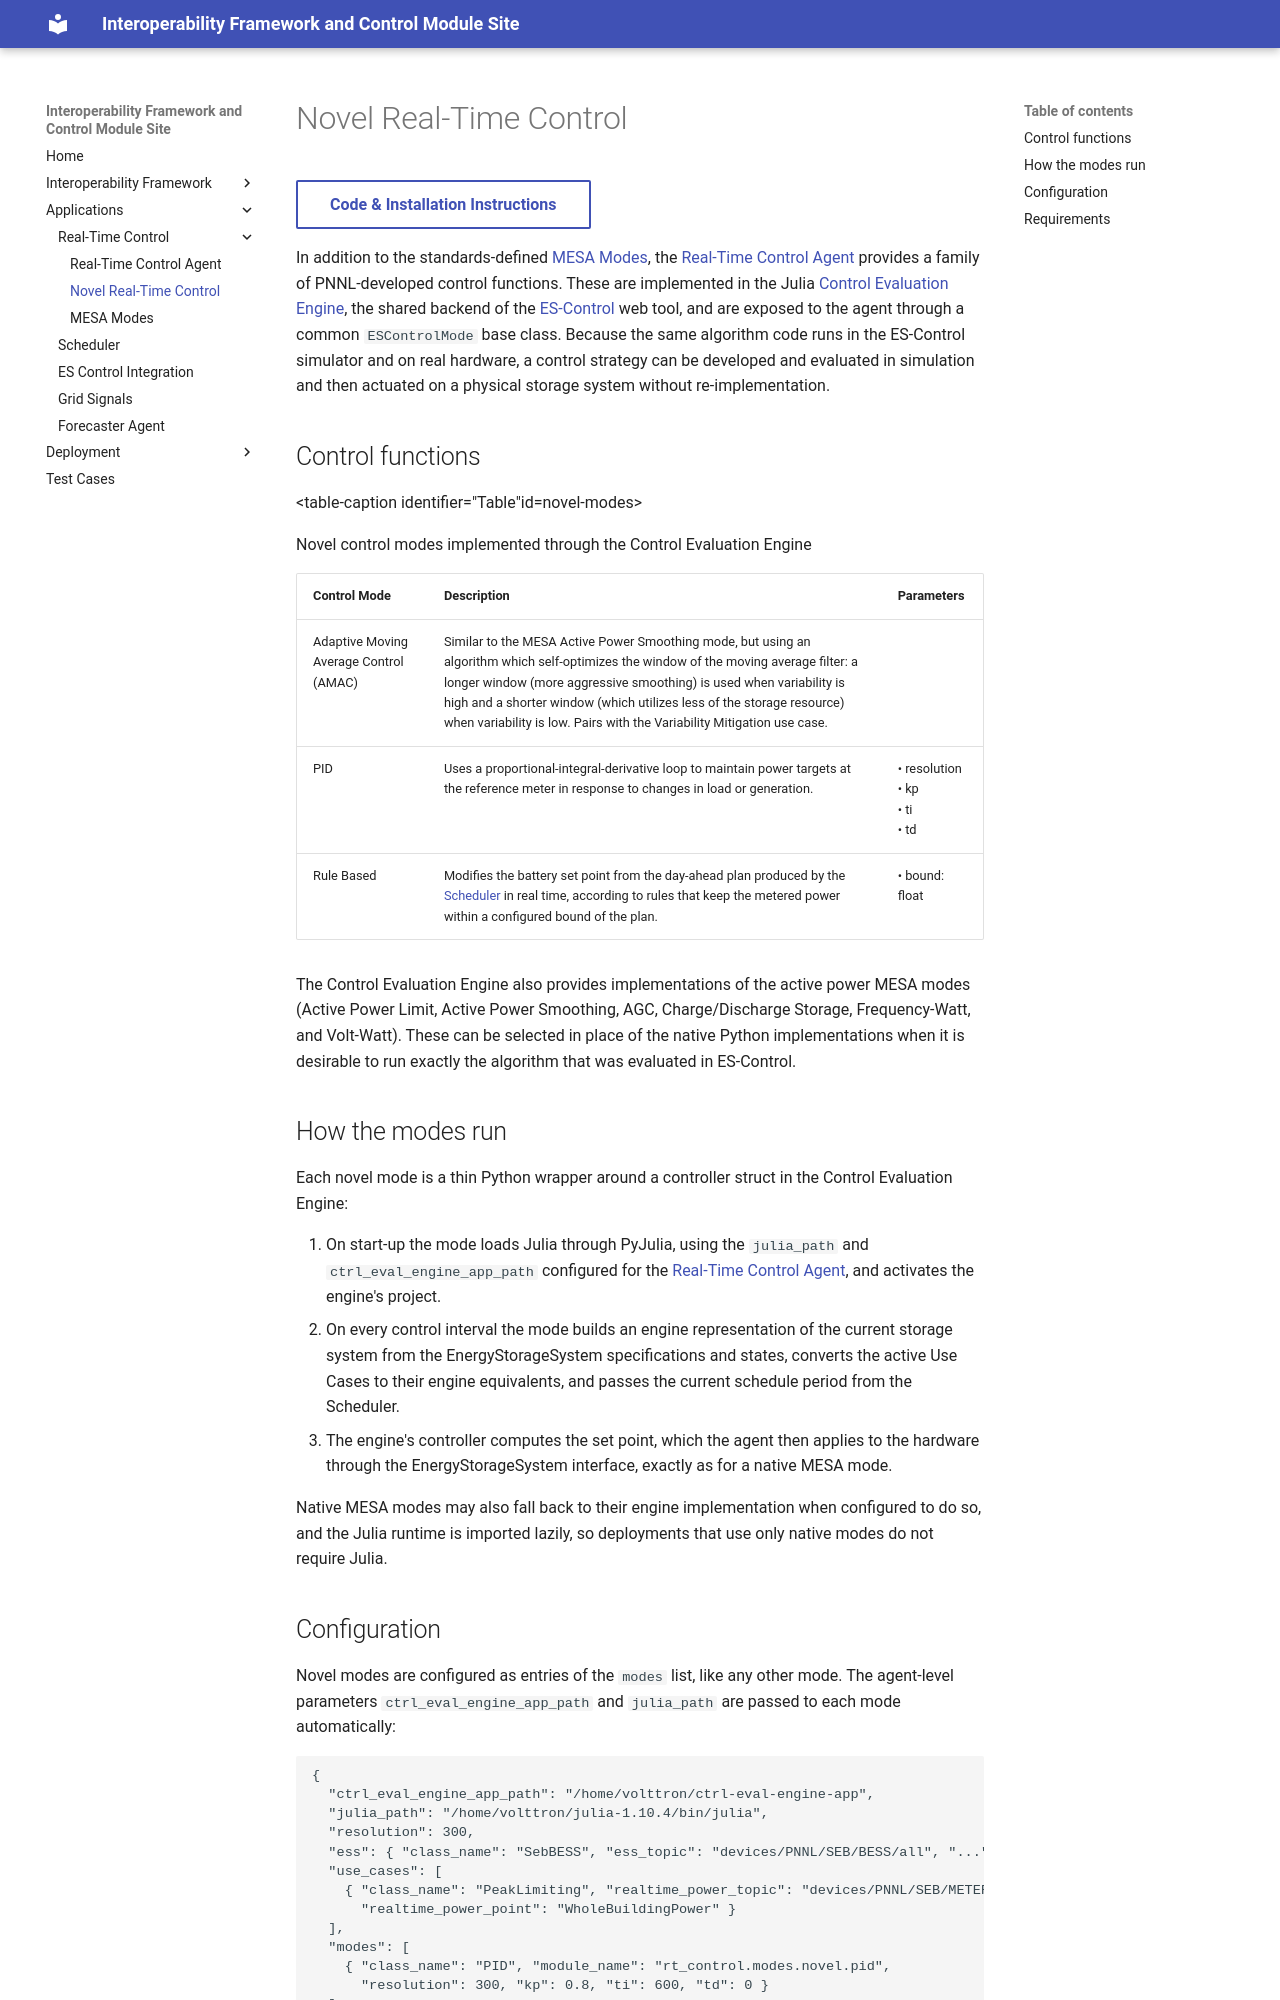

repository: interoperability-control-modules/interoperability-framework-control-module.github.io · page: novel-real-time-control/index.html · generator: mkdocs

# Novel Real-Time Control

[Code & Installation Instructions](https://github.com/interoperability-control-modules/realtime-control-agent){ .md-button }

In addition to the standards-defined [MESA Modes](mesa-modes.md), the [Real-Time Control Agent](rt-control.md)
provides a family of PNNL-developed control functions. These are implemented in the Julia
[Control Evaluation Engine](es-control-integration.md), the shared backend of the
[ES-Control](https://es-control.pnnl.gov/) web tool, and are exposed to the agent through a common `ESControlMode`
base class. Because the same algorithm code runs in the ES-Control simulator and on real hardware, a control strategy
can be developed and evaluated in simulation and then actuated on a physical storage system without re-implementation.

## Control functions

Table: Novel control modes implemented through the Control Evaluation Engine {#novel-modes}

| Control Mode                            | Description                                                                                                                                                                                                                                                                                                                                                    | Parameters                                                             |
|-----------------------------------------|----------------------------------------------------------------------------------------------------------------------------------------------------------------------------------------------------------------------------------------------------------------------------------------------------------------------------------------------------------------|------------------------------------------------------------------------|
| Adaptive Moving Average Control (AMAC)  | Similar to the MESA Active Power Smoothing mode, but using an algorithm which self-optimizes the window of the moving average filter: a longer window (more aggressive smoothing) is used when variability is high and a shorter window (which utilizes less of the storage resource) when variability is low. Pairs with the Variability Mitigation use case. |                                                                        |
| PID                                     | Uses a proportional-integral-derivative loop to maintain power targets at the reference meter in response to changes in load or generation.                                                                                                                                                                                                                    | &#x2022;&nbsp;resolution<br/>&#x2022;&nbsp;kp<br/>&#x2022;&nbsp;ti<br/>&#x2022;&nbsp;td |
| Rule Based                              | Modifies the battery set point from the day-ahead plan produced by the [Scheduler](scheduler.md) in real time, according to rules that keep the metered power within a configured bound of the plan.                                                                                                                                                             | &#x2022;&nbsp;bound: float                                             |

The Control Evaluation Engine also provides implementations of the active power MESA modes (Active Power Limit,
Active Power Smoothing, AGC, Charge/Discharge Storage, Frequency-Watt, and Volt-Watt). These can be selected in
place of the native Python implementations when it is desirable to run exactly the algorithm that was evaluated in
ES-Control.

## How the modes run

Each novel mode is a thin Python wrapper around a controller struct in the Control Evaluation Engine:

1. On start-up the mode loads Julia through PyJulia, using the `julia_path` and `ctrl_eval_engine_app_path`
   configured for the [Real-Time Control Agent](rt-control.md), and activates the engine's project.
2. On every control interval the mode builds an engine representation of the current storage system from the
   EnergyStorageSystem specifications and states, converts the active Use Cases to their engine equivalents, and
   passes the current schedule period from the Scheduler.
3. The engine's controller computes the set point, which the agent then applies to the hardware through the
   EnergyStorageSystem interface, exactly as for a native MESA mode.

Native MESA modes may also fall back to their engine implementation when configured to do so, and the Julia runtime is
imported lazily, so deployments that use only native modes do not require Julia.
